Run: headless pygame with SDL's dummy video driver; simulated clock (each Clock.tick advances the game by its frame time, no real sleeping); random seed 0; keys injected as events and as key.get_pressed() state; mouse plan: one left click at the window centre at the start of phase 2, then a move to the lower-right quarter at the start of phase 3.
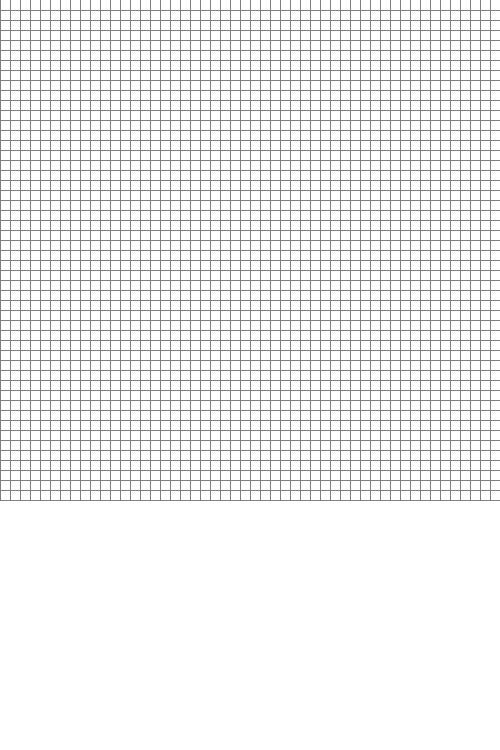
Frame 1 of 4 · flips 1–60 · no input
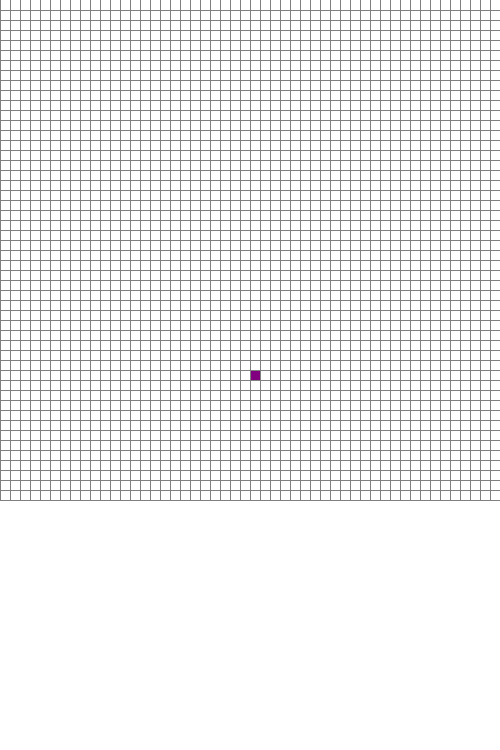
Frame 2 of 4 · flips 61–180 · clicked the window centre · tapped SPACE, RETURN · held RIGHT (→), D
Frame 3 of 4 · flips 181–300 · moved the mouse to the lower-right quarter · held DOWN (↓), S · screen unchanged from frame 2, image omitted
Frame 4 of 4 · flips 301–420 · held LEFT (←), A, UP (↑), W · screen unchanged from frame 3, image omitted

The pygame program that drew these frames:

import random
from collections import deque
import pygame
from queue import PriorityQueue

screenWidth = 500
screen = pygame.display.set_mode((screenWidth,750))
num = 50
diff = screenWidth // num

RED = (255, 0, 0)
GREEN = (0, 255, 0)
BLUE = (0, 255, 0)
YELLOW = (255, 255, 0)
WHITE = (255, 255, 255)
BLACK = (0, 0, 0)
PURPLE = (128, 0, 128)
ORANGE = (255, 165, 0)
GREY = (128, 128, 128)
TURQUOISE = (64, 224, 208)


class Box:
    def __init__(self, row, col):
        self.row = row
        self.col = col
        self.color = WHITE
        self.maxRows = num
        self.neighbors = []
    def get_pos(self):
        return self.row, self.col

    def draw(self):
        pygame.draw.rect(screen, self.color, (self.row * diff, self.col * diff, diff + 1, diff + 1))

    def isWall(self):
        return self.color == BLACK

    def make_neighbors(self, grid):
        self.neighbors = []
        if (self.row + 1 < self.maxRows and grid[self.row + 1][self.col].color != BLACK):
            self.neighbors.append(grid[self.row + 1][self.col])
        if (self.col + 1 < self.maxRows and grid[self.row][self.col + 1].color != BLACK):
            self.neighbors.append(grid[self.row][self.col + 1])
        if (self.row - 1 >= 0 and grid[self.row - 1][self.col].color != BLACK):
            self.neighbors.append(grid[self.row - 1][self.col])
        if (self.col - 1 >= 0 and grid[self.row][self.col - 1].color != BLACK):
            self.neighbors.append(grid[self.row][self.col - 1])




def drawLines():
    for i in range(num):
        pygame.draw.line(screen, GREY, (i * diff, 0), (i * diff, screenWidth))
        pygame.draw.line(screen, GREY, (0, i * diff + diff), (screenWidth, i * diff + diff))
def random_number():
    num1, num2 = random.randint(0, num-1), random.randint(0, num-1)
    if grid[num1][num2].color != WHITE:
        return random_number()
    else:
        return grid[num1][num2]
def fillrandom(grid):
    for row in grid:
        for box in row:
            number = random.randint(1,4)
            if number == 1:
                box.color = BLACK
    start = random_number()
    start.color = PURPLE
    end = random_number()
    end.color = PURPLE
    return start, end

def drawBoxes(grid):
    for row in grid:
        for box in row:
            box.draw()


def draw(grid):
    screen.fill(WHITE)
    drawBoxes(grid)
    drawLines()
    pygame.display.update()


def get_pos(x, y):
    newx = x // diff
    newy = y // diff
    return newx, newy

def depthfirst(x, y, grid, draw, start, end):

    q = deque()
    visit = set()
    q.append((x, y))
    visit.add((x, y))
    while q:

        for event in pygame.event.get():
            if event.type == pygame.QUIT:
                pygame.quit()
        draw()
        grid[x][y].color = PURPLE
        r, c = q.pop()
        grid[r][c].color = RED
        for neighbor in grid[r][c].neighbors:

            if (neighbor.color != BLACK and neighbor.color != PURPLE and (neighbor.row, neighbor.col) not in visit):
                q.append((neighbor.row, neighbor.col))
                visit.add((neighbor.row, neighbor.col))
                neighbor.color = GREEN

            if (neighbor.color == PURPLE and (neighbor.row, neighbor.col) not in visit):
                q.clear()
                copyastar(draw, grid, start, end)
                return True
    return False

def breadthFirst(x, y, grid, draw, start, end):

    q = deque()
    visit = set()
    q.append((x, y))
    visit.add((x, y))

    while q:

        for event in pygame.event.get():
            if event.type == pygame.QUIT:
                pygame.quit()
        draw()
        grid[x][y].color = PURPLE
        r, c = q.popleft()
        grid[r][c].color = RED
        for neighbor in grid[r][c].neighbors:

            if (neighbor.color != BLACK and neighbor.color != PURPLE and (neighbor.row, neighbor.col) not in visit):
                q.append((neighbor.row, neighbor.col))
                visit.add((neighbor.row, neighbor.col))
                neighbor.color = GREEN

            if (neighbor.color == PURPLE and (neighbor.row, neighbor.col) not in visit):
                q.clear()
                copyastar(draw, grid, start, end)
                return True
    return False


def heuristic(p1, p2):
    x1, y1 = p1
    x2, y2 = p2
    return abs(x1 - x2) + abs(y1 - y2)


def reconstruct_path(came_from, current, draw):
    while current in came_from:
        current = came_from[current]
        current.color = PURPLE
        draw()

def copyastar(draw, grid, start, end):
    count = 0
    open_set = PriorityQueue()
    open_set.put((0, count, start))
    came_from = {}
    g_score = {box: float("inf") for row in grid for box in row}
    g_score[start] = 0
    f_score = {box: float("inf") for row in grid for box in row}
    f_score[start] = heuristic(start.get_pos(), end.get_pos())

    open_set_hash = {start}

    while not open_set.empty():
        for event in pygame.event.get():
            if event.type == pygame.QUIT:
                pygame.quit()

        current = open_set.get()[2]
        open_set_hash.remove(current)

        if current == end:
            reconstruct_path(came_from, end, draw)

            return True

        for neighbor in current.neighbors:

            temp_g_score = g_score[current] + 1

            if temp_g_score < g_score[neighbor]:
                came_from[neighbor] = current
                g_score[neighbor] = temp_g_score
                f_score[neighbor] = temp_g_score + heuristic(neighbor.get_pos(), end.get_pos())
                if neighbor not in open_set_hash:
                    count += 1
                    open_set.put((f_score[neighbor], count, neighbor))
                    open_set_hash.add(neighbor)





    return False

def astar(draw, grid, start, end):
    count = 0
    open_set = PriorityQueue()
    open_set.put((0, count, start))
    came_from = {}
    g_score = {box: float("inf") for row in grid for box in row}
    g_score[start] = 0
    f_score = {box: float("inf") for row in grid for box in row}
    f_score[start] = heuristic(start.get_pos(), end.get_pos())

    open_set_hash = {start}

    while not open_set.empty():
        for event in pygame.event.get():
            if event.type == pygame.QUIT:
                pygame.quit()

        current = open_set.get()[2]
        open_set_hash.remove(current)

        if current == end:
            reconstruct_path(came_from, end, draw)
            end.color = PURPLE
            return True

        for neighbor in current.neighbors:

            temp_g_score = g_score[current] + 1

            if temp_g_score < g_score[neighbor]:
                came_from[neighbor] = current
                g_score[neighbor] = temp_g_score
                f_score[neighbor] = temp_g_score + heuristic(neighbor.get_pos(), end.get_pos())
                if neighbor not in open_set_hash:
                    count += 1
                    open_set.put((f_score[neighbor], count, neighbor))
                    open_set_hash.add(neighbor)
                    neighbor.color = GREEN

        draw()

        if current != start:
            current.color = RED
    return False


def gridAndNeighbors():
    grid = [[] for j in range(num)]
    for i in range(num):
        for j in range(num):
            box = Box(i, j)
            grid[i].append(box)

    return grid


grid = gridAndNeighbors()

start = None
end = None
randomcount = 0
flag1 = False
walls = False
let = None
run = True
while run:
    for event in pygame.event.get():
        if event.type == pygame.QUIT:
            run = False
        if event.type == pygame.KEYDOWN:
            if event.key == pygame.K_ESCAPE:
                run = False
            if event.key == pygame.K_r:
                start = None
                end = None
                let = None
                walls = False
                grid = gridAndNeighbors()
                randomcount = 0
            if event.key == pygame.K_i:
                let = "i"

            if event.key == pygame.K_w:
                walls = True

            if event.key == pygame.K_d:
                let = "d"

            if event.key == pygame.K_1 and randomcount < 1:
                i, j = fillrandom(grid)
                start = i
                end = j
                randomcount +=1
            if event.key == pygame.K_RETURN and start and end:
                if not let:
                    for row in grid:
                        for box in row:
                            box.make_neighbors(grid)
                    breadthFirst(start.row, start.col, grid, lambda: draw(grid), start, end)
                if let == "i":
                    for row in grid:
                        for box in row:
                            box.make_neighbors(grid)
                    astar(lambda: draw(grid), grid, start, end)
                if let == "d":
                    for row in grid:
                        for box in row:
                            box.make_neighbors(grid)
                    depthfirst(start.row, start.col, grid, lambda: draw(grid), start, end)

        if event.type == pygame.MOUSEBUTTONDOWN:
            x, y = pygame.mouse.get_pos()
            r, c = get_pos(x, y)
            box = grid[r][c]
            if not start or not end:
                if not start:
                    start = box
                    box.color = PURPLE
                elif start and not end:
                    end = box
                    box.color = PURPLE
            if walls:
                flag1 = True
        if event.type == pygame.MOUSEBUTTONUP:
            flag1 = False
        if flag1:
            x, y = pygame.mouse.get_pos()
            r, c = get_pos(x, y)
            box = grid[r][c]
            box.color = BLACK

    draw(grid)

pygame.quit()
